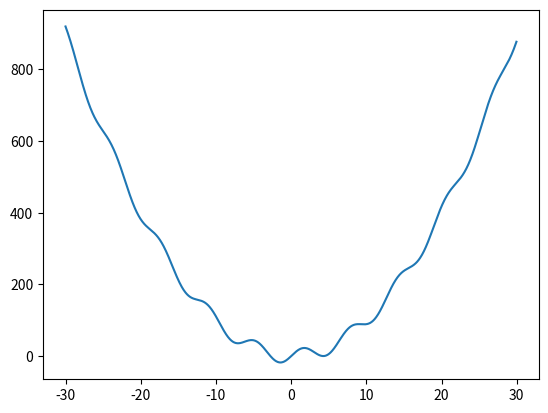

Write the Python code that produced this figure.
import numpy as np
import matplotlib.pyplot as plt

x = np.arange(-30, 30,0.05)
y = x**2 + 20*np.sin(x)
fig, ax = plt.subplots()
ax. plot(x,y)
plt.show()
